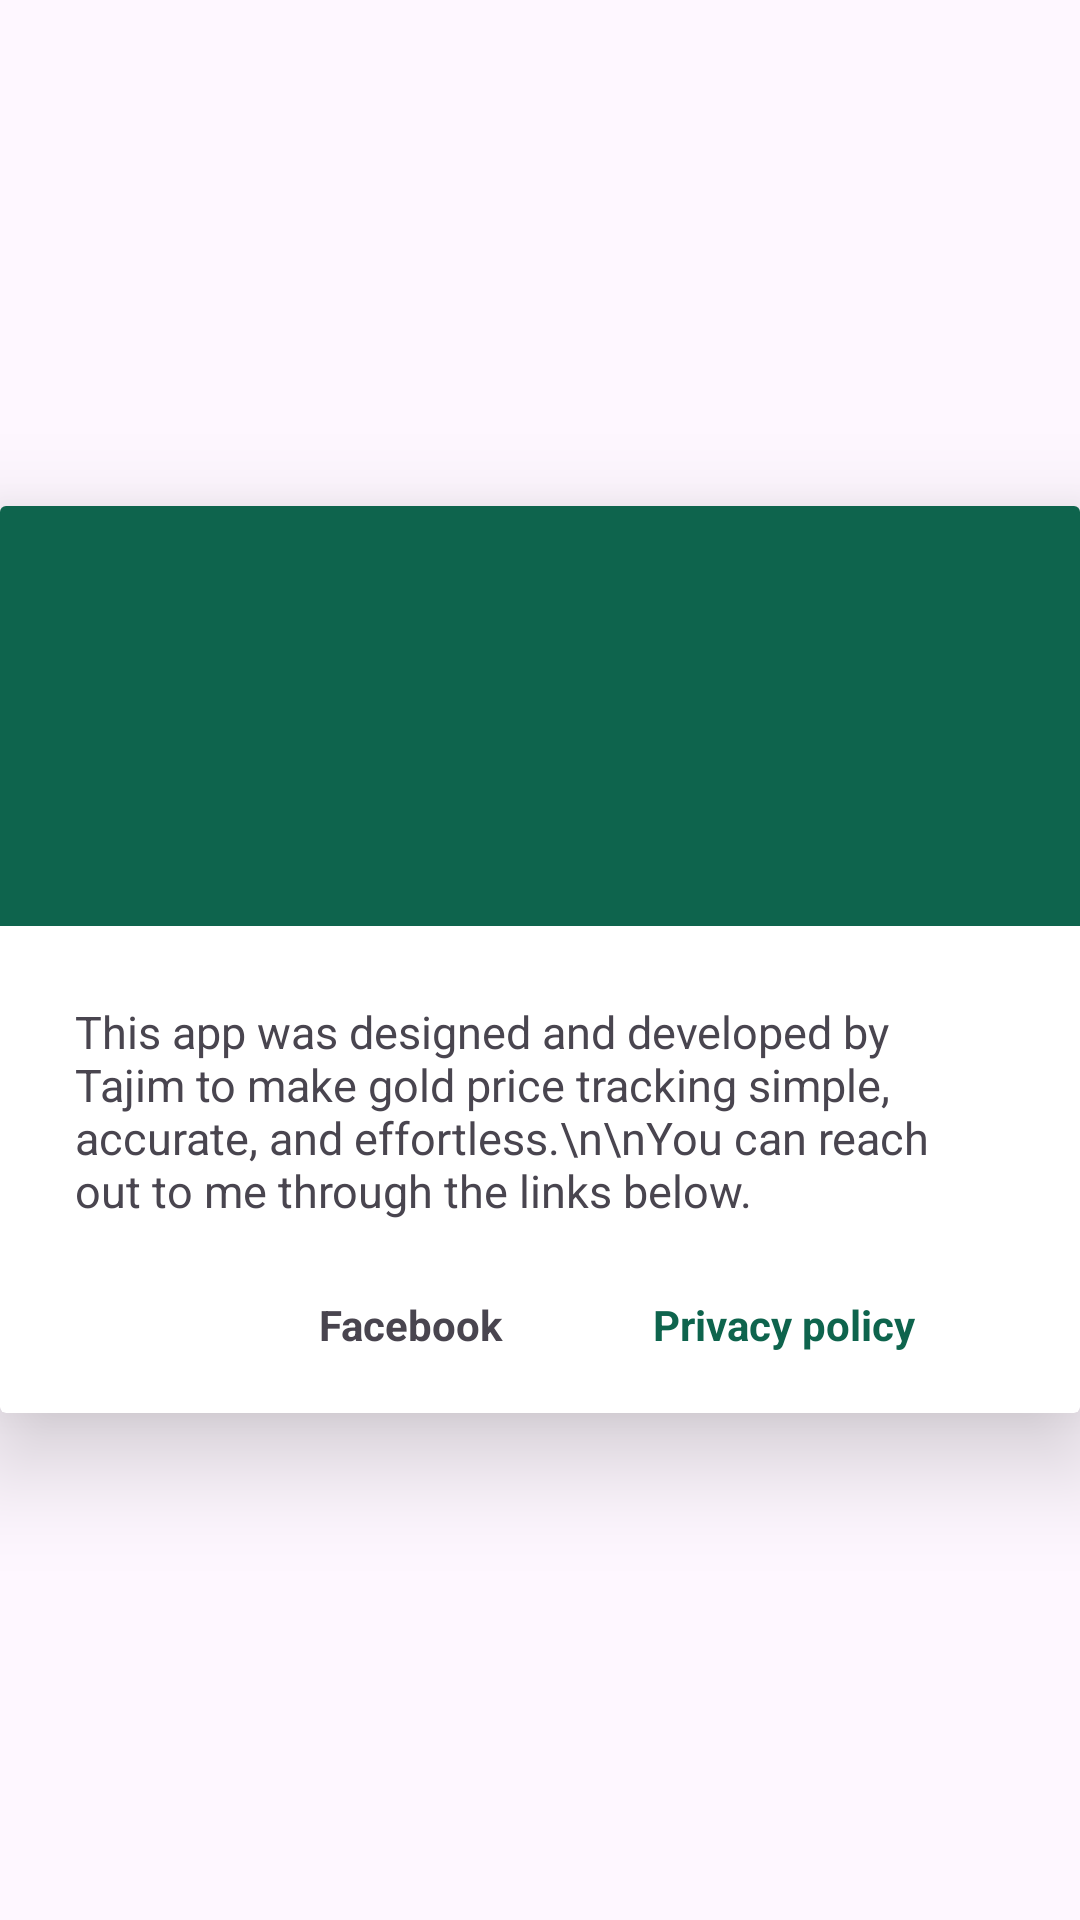

Reconstruct the res/layout file that produces this screen, plus the resources it refers to.
<!-- AndroidManifest.xml: application theme Theme.ShonarBangla -->
<!-- res/layout/alert_custom.xml -->
<?xml version="1.0" encoding="utf-8"?>
<RelativeLayout xmlns:android="http://schemas.android.com/apk/res/android"
    android:layout_width="match_parent"
    android:layout_height="match_parent"
    xmlns:app="http://schemas.android.com/apk/res-auto"
    android:layout_gravity="center"

    >

    <androidx.cardview.widget.CardView
        android:layout_width="match_parent"
        android:layout_height="wrap_content"
        android:background="@android:color/transparent"
        android:layout_centerInParent="true"
        app:cardElevation="20dp"
        android:layout_gravity="center">





        <RelativeLayout
            android:layout_width="match_parent"
            android:layout_height="match_parent">

            <RelativeLayout
                android:id="@+id/img_cus"
                android:layout_width="match_parent"
                android:layout_height="140dp"
                android:background="@color/primary"
                >

                <ImageView
                    android:layout_width="60dp"
                    android:layout_height="60dp"
                    android:src="@drawable/baseline_nav"
                    app:tint="@color/white"

                    android:layout_centerInParent="true"/>


            </RelativeLayout>


            <TextView
                android:id="@+id/txt_cus"
                android:layout_width="wrap_content"
                android:layout_height="wrap_content"
                android:layout_below="@+id/img_cus"
                android:text="This app was designed and developed by Tajim to make gold price tracking simple, accurate, and effortless.\n\nYou can reach out to me through the links below."
                android:layout_margin="25dp"
                android:textSize="15dp"/>

            <TextView
                android:id="@+id/decline_cus"
                android:layout_width="wrap_content"
                android:layout_height="wrap_content"
                android:text="Facebook"
                android:layout_below="@+id/txt_cus"
                android:textStyle="bold"
                android:layout_toLeftOf="@+id/allow_cus"
                android:translationX="-90dp"
                android:layout_marginBottom="20dp"
                android:paddingHorizontal="5dp"
                android:clickable="true"
                android:foreground="?attr/selectableItemBackground"

                />

            <TextView
                android:id="@+id/allow_cus"
                android:layout_width="wrap_content"
                android:layout_height="wrap_content"
                android:text="Privacy policy"
                android:layout_below="@+id/txt_cus"
                android:textStyle="bold"
                android:textColor="@color/primary"
                android:layout_alignParentRight="true"
                android:translationX="-50dp"
                android:clickable="true"
                android:foreground="?attr/selectableItemBackground"
                android:paddingHorizontal="5dp"

                />




        </RelativeLayout>


    </androidx.cardview.widget.CardView>


</RelativeLayout>
<!-- resources referenced by this layout -->
<resources>
  <color name="primary"> #0e644d</color>
  <color name="white">#FFFFFFFF</color>
  <style name="Theme.ShonarBangla" parent="Base.Theme.ShonarBangla" />
  <style name="Base.Theme.ShonarBangla" parent="Theme.Material3.Light.NoActionBar">
           <item name="colorPrimary">@color/primary</item>
          <item name="android:windowSplashScreenBackground" tools:targetApi="31">@color/primary</item>
  
      </style>
</resources>
